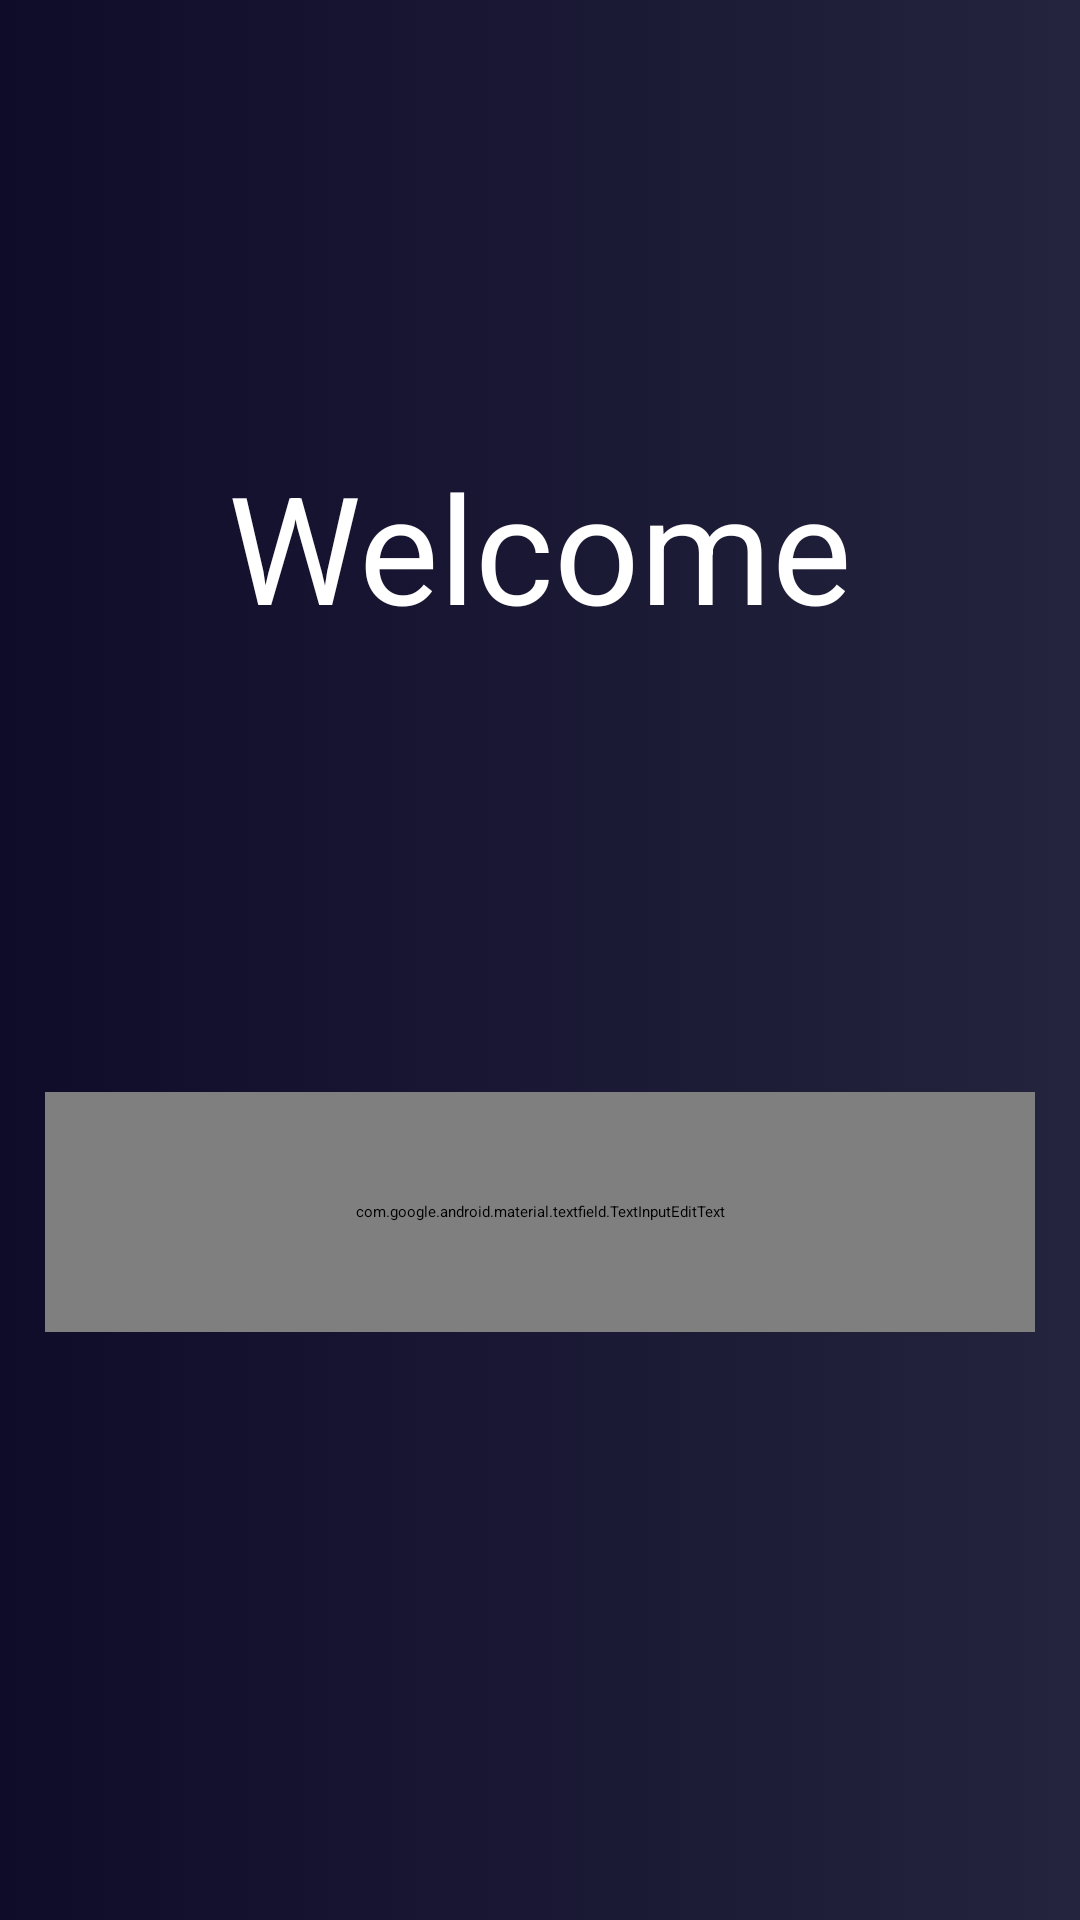

Write the Android layout XML for this screen, with the resource values it uses.
<!-- AndroidManifest.xml: application theme Theme.AndroidApp -->
<!-- res/layout/activity_user_login.xml -->
<?xml version="1.0" encoding="utf-8"?>
<androidx.constraintlayout.widget.ConstraintLayout xmlns:android="http://schemas.android.com/apk/res/android"
    xmlns:app="http://schemas.android.com/apk/res-auto"
    xmlns:tools="http://schemas.android.com/tools"
    android:layout_width="match_parent"
    android:layout_height="match_parent"
    tools:context=".UserLoginActivity"
    android:background="@drawable/bluegradient">


    <ProgressBar
        android:id="@+id/progressBar"
        style="?android:attr/progressBarStyleHorizontal"
        android:layout_width="match_parent"
        android:layout_height="wrap_content"
        android:progress="33"
        app:layout_constraintBottom_toBottomOf="parent"
        app:layout_constraintEnd_toEndOf="parent"
        app:layout_constraintHorizontal_bias="1.0"
        app:layout_constraintStart_toStartOf="parent"
        app:layout_constraintTop_toTopOf="parent"
        app:layout_constraintVertical_bias="0.0" />

    <com.google.android.material.textfield.TextInputEditText
        android:id="@+id/textInputEditText"
        android:layout_width="match_parent"
        android:layout_height="80dp"
        android:layout_marginStart="15dp"
        android:layout_marginTop="364dp"
        android:layout_marginEnd="15dp"
        android:background="#6897bb"
        android:gravity="center"
        android:hint="Whats your name?"
        android:textColor="@color/white"
        app:layout_constraintBottom_toBottomOf="parent"
        app:layout_constraintEnd_toEndOf="parent"
        app:layout_constraintStart_toStartOf="parent"
        app:layout_constraintTop_toTopOf="@+id/progressBar"
        app:layout_constraintVertical_bias="0.0" />

    <Button
        android:id="@+id/btn_continue"
        android:layout_width="200dp"
        android:layout_height="wrap_content"
        android:layout_marginStart="158dp"
        android:layout_marginTop="52dp"
        android:layout_marginEnd="159dp"
        android:layout_marginBottom="187dp"
        android:text="Continue"
        app:layout_constraintBottom_toBottomOf="parent"
        app:layout_constraintEnd_toEndOf="parent"
        app:layout_constraintStart_toStartOf="parent"
        app:layout_constraintTop_toBottomOf="@+id/textInputEditText" />

    <TextView
        android:id="@+id/textView"
        android:layout_width="wrap_content"
        android:layout_height="wrap_content"
        android:text="Welcome"
        android:textColor="@color/white"
        android:textSize="50dp"
        app:layout_constraintBottom_toTopOf="@+id/textInputEditText"
        app:layout_constraintEnd_toEndOf="parent"
        app:layout_constraintStart_toStartOf="parent"
        app:layout_constraintTop_toBottomOf="@+id/progressBar" />

</androidx.constraintlayout.widget.ConstraintLayout>
<!-- resources referenced by this layout -->
<resources>
  <color name="white">#FFFFFFFF</color>
  <!-- drawable bluegradient (drawable) -->
  <?xml version="1.0" encoding="utf-8"?>
  <selector xmlns:android="http://schemas.android.com/apk/res/android">
      <item>
          <shape>
              <gradient
                  android:startColor="@color/bluelaw"
                  android:endColor="@color/bluelaw2"
                  android:type="linear"/>
          </shape>
      </item>
  
  </selector>
  <color name="bluelaw">#0f0c29</color>
  <color name="bluelaw2">#24243e</color>
</resources>
